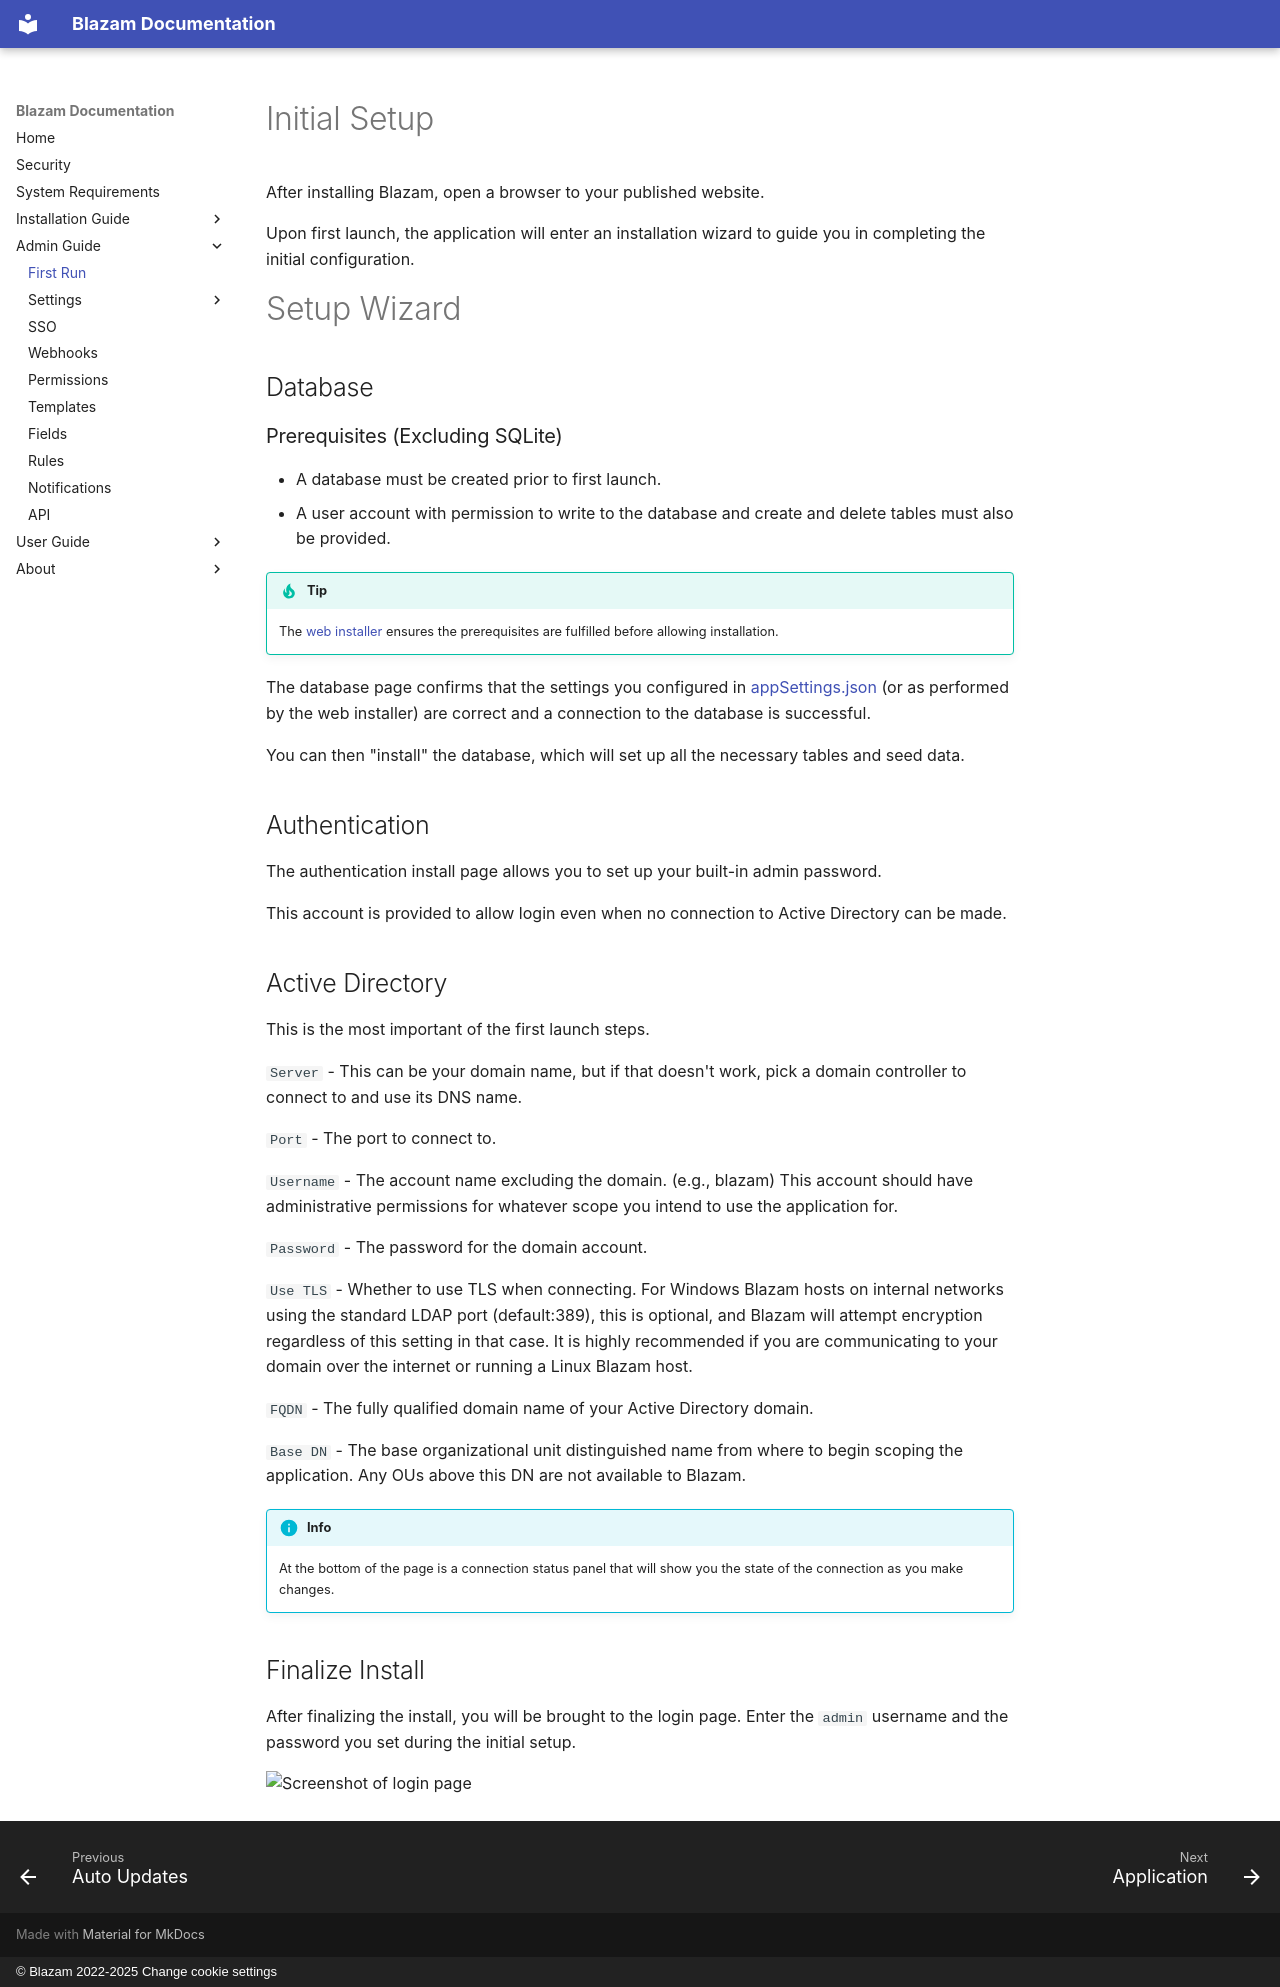

repository: Blazam-App/docs.blazam.org · page: admin/initialSetup/index.html · generator: mkdocs · copyright: © Blazam 2022-2025 Change cookie settings

# Initial Setup

After installing Blazam, open a browser to your published website.

Upon first launch, the application will enter an installation wizard
to guide you in completing the initial configuration.

# Setup Wizard
## Database

### Prerequisites (Excluding SQLite)
- A database must be created prior to first launch.
- A user account with permission to write to the database and create and delete tables must also be provided.

!!! tip

    The [web installer](../install/web.md) ensures the prerequisites are fulfilled before allowing installation.

The database page confirms that the settings you configured in [appSettings.json](../install/config.md) (or as performed by the web installer) are correct and a connection to the
database is successful.

You can then "install" the database, which will set up all the necessary tables and seed data.

## Authentication

The authentication install page allows you to set up your built-in admin password.

This account is provided to allow login even when no connection to Active Directory can be made.

## Active Directory

This is the most important of the first launch steps.

`Server` - This can be your domain name, but if that doesn't work, pick a domain controller to connect to and use its DNS name.

`Port` - The port to connect to.

`Username` - The account name excluding the domain. (e.g., blazam) This account should have administrative permissions for whatever scope you intend to use the application for.

`Password` - The password for the domain account.

`Use TLS` - Whether to use TLS when connecting. For Windows Blazam hosts on internal networks using the standard LDAP port (default:389), this is optional, and Blazam will attempt encryption regardless of this setting in that case.
It is highly recommended if you are communicating to your domain over the internet or running a Linux Blazam host.

`FQDN` - The fully qualified domain name of your Active Directory domain.

`Base DN` - The base organizational unit distinguished name from where to begin scoping the application. Any OUs above this DN are not available to Blazam.

!!! info

    At the bottom of the page is a connection status panel that will show you the state of the connection as you make changes.

## Finalize Install
After finalizing the install, you will be brought to the login page.
Enter the `admin` username and the password you set during the initial setup.

![Screenshot of login page](/admin/img/install/login.png)
